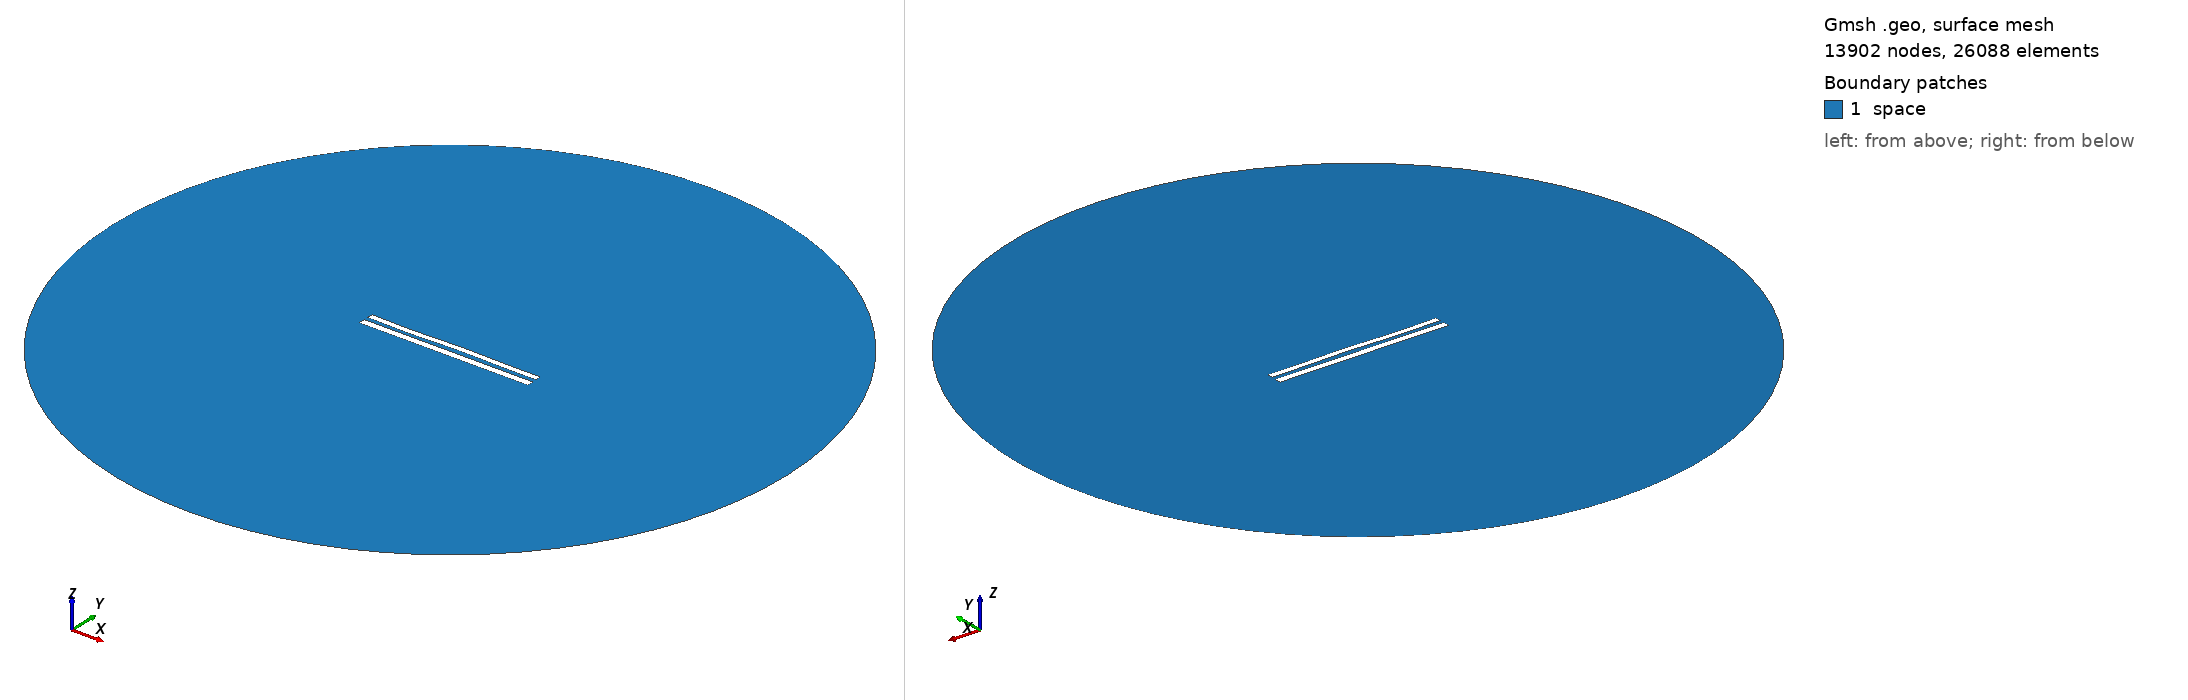

Gmsh geometry script, surface-meshed: 13902 nodes, 26088 surface elements. Boundary patches (legend numbers): 1 space. Left view from above one corner, right view from below the opposite corner. Legend entries are the model's physical surfaces. The drawing asked Gmsh for element sizes between 1% and 20% of the model's largest extent; the script's own settings can give other sizes.

=== 9201.geo (drawn) ===
//---------------------------------------
// Geometry kernel
//---------------------------------------

SetFactory("OpenCASCADE");



//---------------------------------------
// Parameters of the geometry
//---------------------------------------

// Overetch of the upper plate
overetch = 0.25;

// Distance between the plates
distance = 2.5;

// Discretization over the x axis (for the deformation)
nx = 50; 

// Length of the plate
L = 100 - overetch; 

// Number of modes
n = 4; 

// 1st mode coefficient
coeff(1) = 0.07499999999999998;
beta(1) = 0.596864 * 3.1415926535 / L;

// 2nd mode coefficient
coeff(2) = 0.07499999999999998;
beta(2) = 1.49418 * 3.1415926535 / L;

// 3rd mode coefficient
coeff(3) = -0.15;
beta(3) = 2.50025 * 3.1415926535 / L;

// 4th mode coefficient
coeff(4) = -0.15;
beta(4) = 3.49999 * 3.1415926535 / L;



//---------------------------------------
// Upper plate (deformed rectangle)
//---------------------------------------

// Coordiantes of the upper plate
xmin = -50;
xmax = 50 - overetch;

// Height of the upper plate
yheight = 4 - 2 * overetch;

// Indexes of the points
UpperID[] = {};
LowerID[] = {};
LeftID[] = {};
RightID[] = {};

// Point index
p = 1;

// Horizontal edges
For i In {1:nx}
    x = xmin + (i-1)*(xmax - xmin)/(nx-1);

    y_bottom = distance / 2 + overetch;
    For j In {1:n}
        C = (Cosh(beta(j)*L) + Cos(beta(j)*L)) / (Sinh(beta(j)*L) + Sin(beta(j)*L));
        y_bottom  = y_bottom + coeff(j) * (Cosh(beta(j)*(x+50)) - Cos(beta(j)*(x+50)) - C * (Sinh(beta(j)*(x+50)) - Sin(beta(j)*(x+50))));
    EndFor

    y_top = y_bottom + yheight;

    Point(p) = {x, y_top, 0, 1.0};
    UpperID[i] = p;
    p = p + 1;

    Point(p) = {x, y_bottom, 0, 1.0};
    LowerID[i] = p;
    p = p + 1;
EndFor

// Create point lists
UpperPts[] = {}; LowerPts[] = {};
For i In {1:nx}
  UpperPts[] += {UpperID[i]};
  LowerPts[] += {LowerID[i]};
EndFor

// Build splines
Spline(1) = {UpperPts[]};
Spline(2) = {LowerPts[]};
Line(3) = {LowerPts[nx-1], UpperPts[nx-1]};
Line(4) = {LowerPts[0], UpperPts[0]};

// Build the plane surface
Curve Loop(1) = {2, 3, -1, -4};
Plane Surface(1) = {1};



//---------------------------------------
// Lower plate (rectangle)
//---------------------------------------

// Vertices
Point(1001) = {-50, -1, 0, 1.0};
Point(1002) = { 50, -1, 0, 1.0};
Point(1003) = { 50,  -5, 0, 1.0};
Point(1004) = {-50,  -5, 0, 1.0};

// Edges
Line(5) = {1001, 1002};
Line(6) = {1002, 1003};
Line(7) = {1003, 1004};
Line(8) = {1004, 1001};

// Plane surface
Line Loop(2) = {5, 6, 7, 8};
Plane Surface(2) = {2}; 



//---------------------------------------
// Outer (fictious) boundary
//---------------------------------------

// Points
Point(1005) = {0, 0, 0};       // Center
Point(1006) = {200, 0, 0};     // Start point
Point(1007) = {0, 200, 0};     // 90 degrees
Point(1008) = {-200, 0, 0};    // 180 degrees
Point(1009) = {0, -200, 0};    // 270 degrees

// Circle arcs (each needs start, center, end)
Circle(9) = {1006, 1005, 1007};
Circle(10) = {1007, 1005, 1008};
Circle(11) = {1008, 1005, 1009};
Circle(12) = {1009, 1005, 1006};

// Plane surface for the entire domain
Curve Loop(3) = {9, 10, 11, 12};
Surface(3) = {3};

// Subtract the plates from the whole domain to obtain the actual domain where we want to solve the equations
BooleanDifference{ Surface{3}; Delete; }{ Surface{1}; Surface{2}; Delete; }




//---------------------------------------
// Transfinite Lines/Curves
//---------------------------------------

// Set the number of points on the boundaries
r = 7;

// Plates
Transfinite Curve {1, 2} = 50*r Using Progression 1;
Transfinite Curve {3, 4} = 2*r Using Progression 1;
Transfinite Line {5, 7} = 50*r Using Progression 1;
Transfinite Line {6, 8} = 2*r Using Progression 1;

// Outer boundary
Transfinite Line {9, 10, 11, 12} = 20 Using Progression 1;



//---------------------------------------
// Physical groups
//---------------------------------------                

// Physical curves (boundaries)
Physical Line("force_segment", 10) = {2};
Physical Line("upper_plate", 11) = {1, 3, 4};
Physical Line("lower_plate", 12) = {5, 6, 7, 8};
Physical Line("boundary", 20) = {9, 10, 11, 12};

// Physical Surfaces
Physical Surface("space", 30) = {3};



//---------------------------------------
// 6. Generate the Mesh
//---------------------------------------

// 2D mesh generation
Mesh 2;
